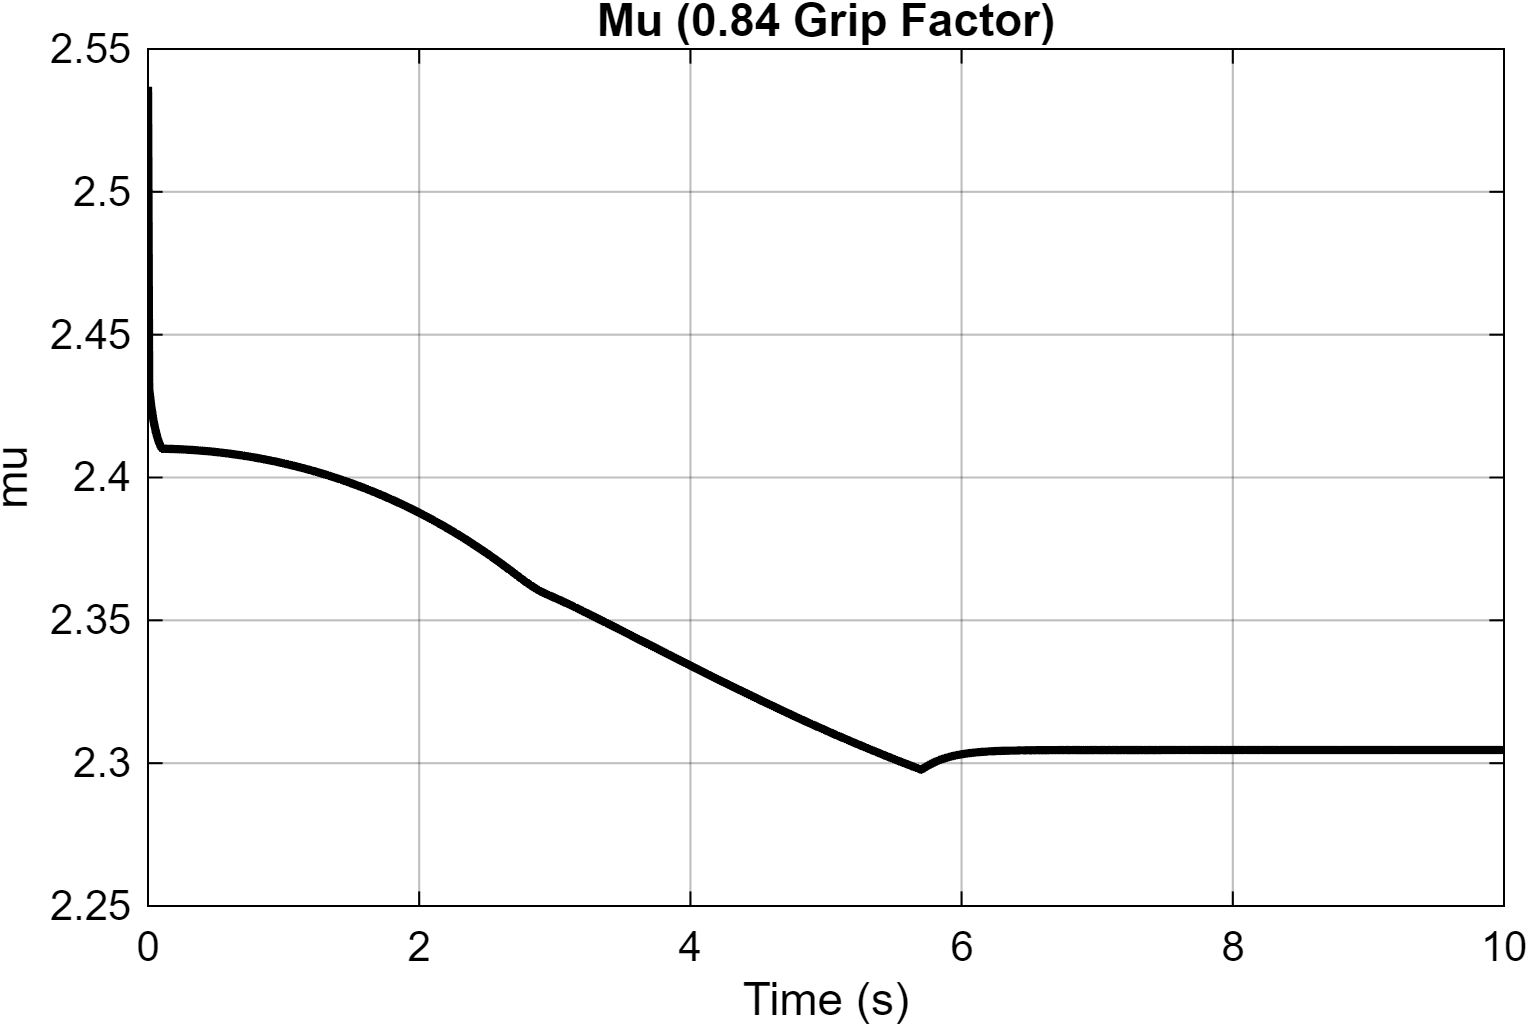

The file beside this chart, header and first rows:
Time_s, Mu
0, 2.537
3.33087901432527e-30, 2.435
2.55606530050399e-08, 2.436
1.5336391803024e-07, 2.436
7.92380243156238e-07, 2.436
2.37521155098755e-06, 2.436
3.95886435889217e-06, 2.436
5.54756964126565e-06, 2.436
7.14129001583856e-06, 2.436
8.74005970431412e-06, 2.436
1.03439120495112e-05, 2.435
1.19528810049224e-05, 2.435
1.3567000798716e-05, 2.435
1.51863060625502e-05, 2.435
1.68108316897575e-05, 2.435
1.84406127645766e-05, 2.435
2.00756849627536e-05, 2.435
2.17160839138327e-05, 2.435
2.33618462086927e-05, 2.435
2.50130081747409e-05, 2.435
2.66696067485496e-05, 2.435
2.83316791539644e-05, 2.435
2.99992632101584e-05, 2.435
3.16723967706857e-05, 2.435
3.33511183729826e-05, 2.435
3.50354665830587e-05, 2.435
3.67254807292738e-05, 2.435
3.84212003501392e-05, 2.435
4.01226652360327e-05, 2.435
4.18299158642539e-05, 2.435
4.35429927777242e-05, 2.435
4.52619373909811e-05, 2.435
4.69867910236336e-05, 2.435
4.8717595670377e-05, 2.435
5.04543938617509e-05, 2.435
5.21972284987248e-05, 2.435
5.39461427957374e-05, 2.435
5.57011803663992e-05, 2.435
5.74623855616051e-05, 2.435
5.92298029732905e-05, 2.435
6.1003477727277e-05, 2.435
6.27834554273313e-05, 2.435
6.45697820279837e-05, 2.435
6.63625042822893e-05, 2.435
6.8161668946632e-05, 2.435
6.99673238872333e-05, 2.435
7.17795171367874e-05, 2.435
7.3598297194433e-05, 2.435
7.5423713074367e-05, 2.435
7.72558144916614e-05, 2.435
7.90946516695611e-05, 2.435
8.09402753278203e-05, 2.435
8.27927366595101e-05, 2.435
8.46520876249594e-05, 2.435
8.65183806436847e-05, 2.435
8.83916687024807e-05, 2.435
9.02720053551956e-05, 2.435
9.21594449078603e-05, 2.435
9.40540419571531e-05, 2.435
9.59558522990151e-05, 2.435
... 38,159 more rows
